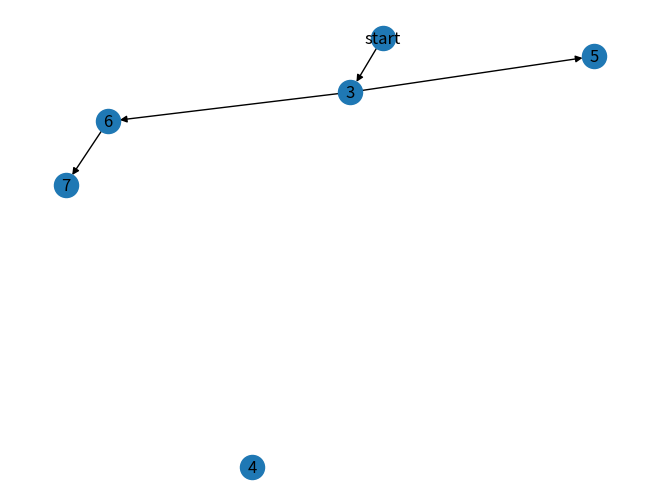

This figure's Python source:
# -*- coding: utf-8 -*-
'''
@author: hp
'''
import networkx as nx
import matplotlib.pyplot as plt
G = nx.DiGraph()
G.add_node('start')
G.add_nodes_from([3, 4, 5, 6])
G.add_edge('start', 3)
G.add_edges_from([(3, 5), (3, 6), (6, 7)],color='red')
print("输出全部节点：{}".format(G.nodes()))
print("输出全部边：{}".format(G.edges()))
print("输出全部边的数量：{}".format(G.number_of_edges()))
nx.draw(G,with_labels=True)
plt.show()
